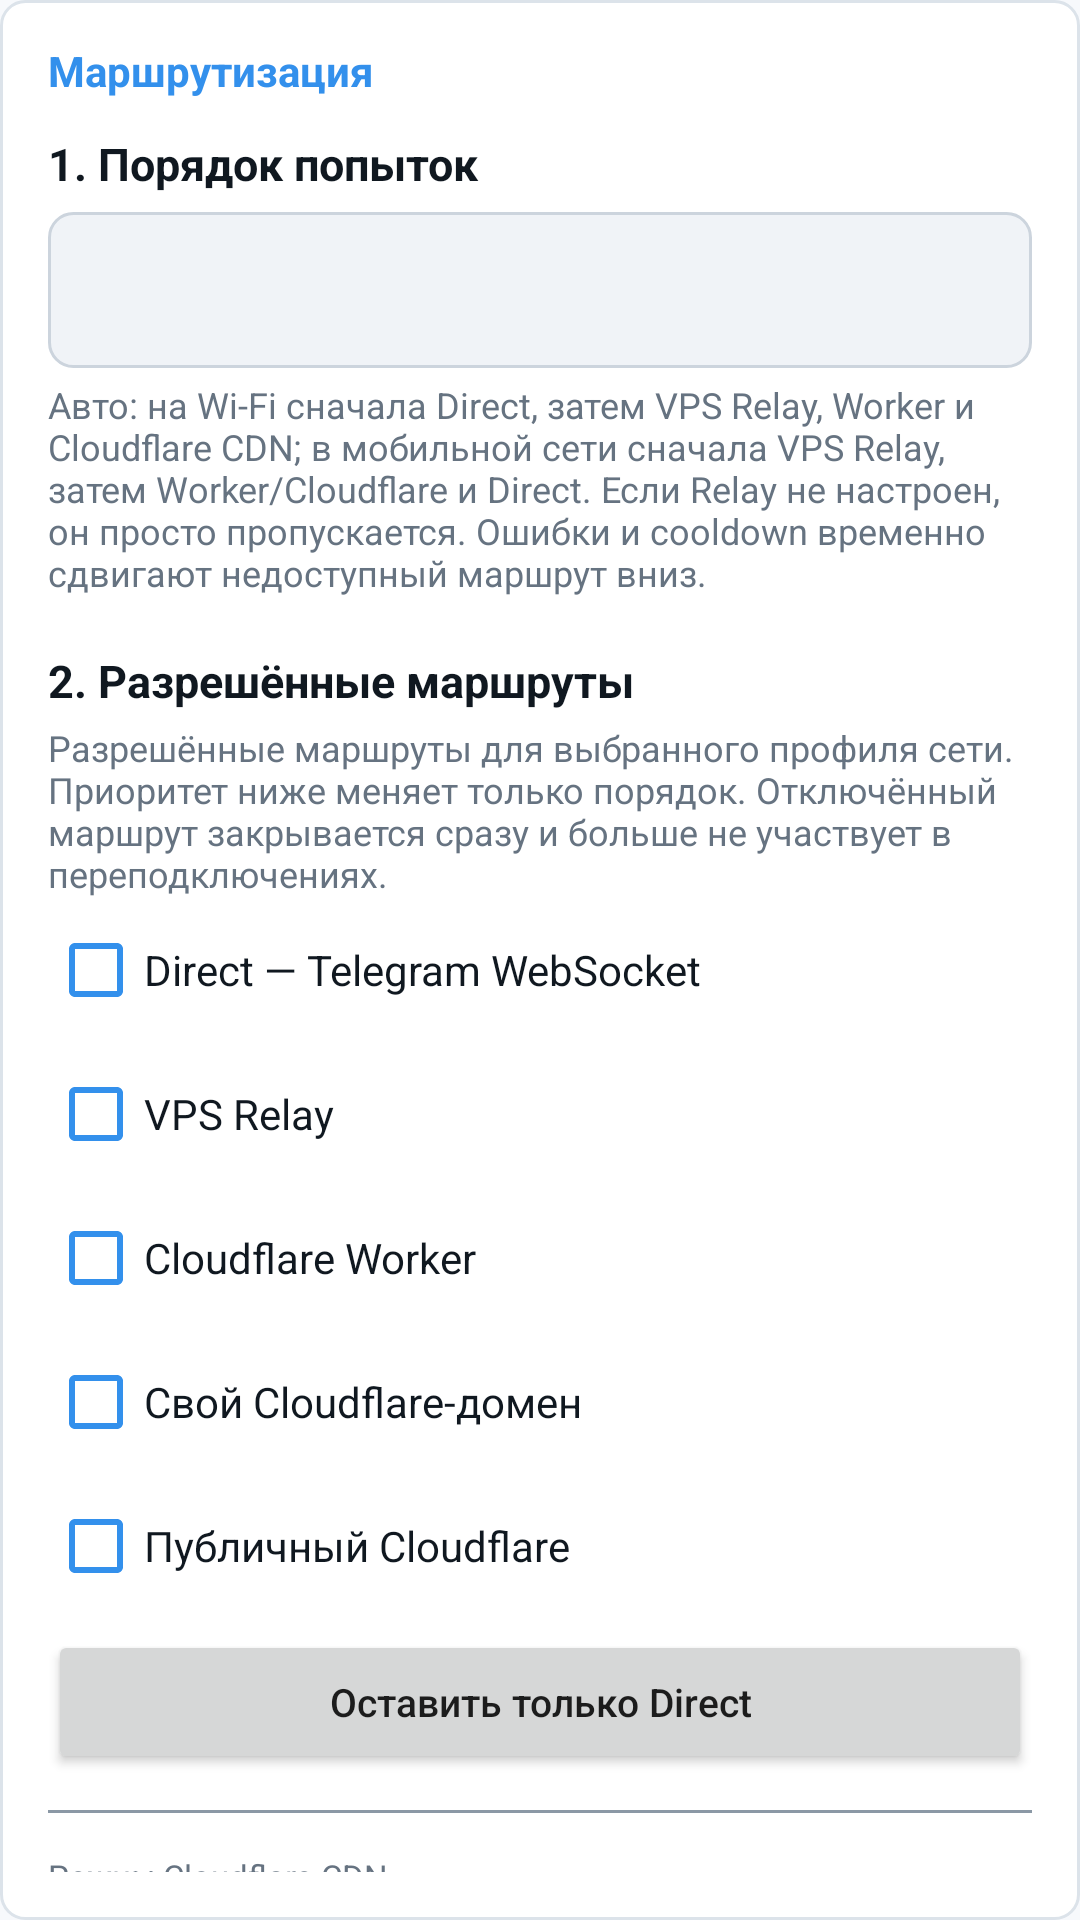

Layout XML and referenced resources for this Android screen:
<!-- AndroidManifest.xml: application theme AppTheme -->
<!-- res/layout/view_route.xml -->
<?xml version="1.0" encoding="utf-8"?>
<LinearLayout xmlns:android="http://schemas.android.com/apk/res/android"
    android:layout_width="match_parent"
    android:layout_height="wrap_content"
    android:layout_marginTop="8dp"
    android:background="@drawable/card_bg"
    android:orientation="vertical"
    android:padding="16dp">

    <TextView
        android:layout_width="wrap_content"
        android:layout_height="wrap_content"
        android:includeFontPadding="false"
        android:text="@string/routing_settings"
        android:textColor="@color/accent"
        android:textSize="14sp"
        android:textStyle="bold" />

    <TextView
        android:layout_width="match_parent"
        android:layout_height="wrap_content"
        android:layout_marginTop="12dp"
        android:text="@string/route_priority_section"
        android:textColor="@color/text_primary"
        android:textSize="15sp"
        android:textStyle="bold" />

    <Spinner
        android:id="@+id/sp_route_preference"
        android:layout_width="match_parent"
        android:layout_height="52dp"
        android:layout_marginTop="6dp"
        android:background="@drawable/edit_bg"
        android:paddingStart="12dp"
        android:paddingEnd="12dp" />

    <TextView
        android:id="@+id/tv_route_preference_explanation"
        android:layout_width="match_parent"
        android:layout_height="wrap_content"
        android:layout_marginTop="6dp"
        android:includeFontPadding="false"
        android:text="@string/route_priority_auto_explanation"
        android:textColor="@color/text_secondary"
        android:textSize="12sp" />

    <TextView
        android:layout_width="match_parent"
        android:layout_height="wrap_content"
        android:layout_marginTop="18dp"
        android:text="@string/route_availability_section"
        android:textColor="@color/text_primary"
        android:textSize="15sp"
        android:textStyle="bold" />

    <TextView
        android:layout_width="match_parent"
        android:layout_height="wrap_content"
        android:layout_marginTop="4dp"
        android:text="@string/route_availability_note"
        android:textColor="@color/text_secondary"
        android:textSize="12sp" />

    <CheckBox
        android:id="@+id/cb_route_direct"
        android:layout_width="match_parent"
        android:layout_height="48dp"
        android:buttonTint="@color/accent"
        android:text="@string/route_enable_direct"
        android:textColor="@color/text_primary"
        android:textSize="14sp" />

    <CheckBox
        android:id="@+id/cb_route_relay"
        android:layout_width="match_parent"
        android:layout_height="48dp"
        android:buttonTint="@color/accent"
        android:text="@string/route_enable_relay"
        android:textColor="@color/text_primary"
        android:textSize="14sp" />

    <CheckBox
        android:id="@+id/cb_route_worker"
        android:layout_width="match_parent"
        android:layout_height="48dp"
        android:buttonTint="@color/accent"
        android:text="@string/route_enable_worker"
        android:textColor="@color/text_primary"
        android:textSize="14sp" />

    <CheckBox
        android:id="@+id/cb_route_custom_cf"
        android:layout_width="match_parent"
        android:layout_height="48dp"
        android:buttonTint="@color/accent"
        android:text="@string/route_enable_custom_cf"
        android:textColor="@color/text_primary"
        android:textSize="14sp" />

    <CheckBox
        android:id="@+id/cb_route_public_cf"
        android:layout_width="match_parent"
        android:layout_height="48dp"
        android:buttonTint="@color/accent"
        android:text="@string/route_enable_public_cf"
        android:textColor="@color/text_primary"
        android:textSize="14sp" />

    <Button
        android:id="@+id/btn_route_direct_only"
        android:layout_width="match_parent"
        android:layout_height="48dp"
        android:layout_marginTop="4dp"
        android:minHeight="48dp"
        android:text="@string/route_direct_only"
        android:textAllCaps="false"
        android:textSize="13sp" />

    <View
        android:layout_width="match_parent"
        android:layout_height="1dp"
        android:layout_marginTop="12dp"
        android:layout_marginBottom="8dp"
        android:background="@color/text_hint" />

    <TextView
        android:layout_width="match_parent"
        android:layout_height="wrap_content"
        android:layout_marginTop="7dp"
        android:includeFontPadding="false"
        android:text="@string/cf_mode"
        android:textColor="@color/text_secondary"
        android:textSize="11sp" />

    <LinearLayout
        android:layout_width="match_parent"
        android:layout_height="48dp"
        android:layout_marginTop="4dp"
        android:gravity="center_vertical"
        android:orientation="horizontal">

        <Spinner
            android:id="@+id/sp_cf_mode"
            android:layout_width="0dp"
            android:layout_height="match_parent"
            android:layout_marginEnd="6dp"
            android:layout_weight="1"
            android:background="@drawable/edit_bg"
            android:paddingStart="8dp"
            android:paddingEnd="8dp" />

        <Button
            android:id="@+id/btn_test_cf"
            android:layout_width="76dp"
            android:layout_height="match_parent"
            android:background="@drawable/btn_start_bg"
            android:minWidth="0dp"
            android:minHeight="0dp"
            android:paddingStart="4dp"
            android:paddingEnd="4dp"
            android:text="@string/test"
            android:textAllCaps="false"
            android:textColor="@color/button_text"
            android:textSize="13sp" />
    </LinearLayout>

    <TextView
        android:layout_width="match_parent"
        android:layout_height="wrap_content"
        android:includeFontPadding="false"
        android:text="@string/cf_proxy_note"
        android:textColor="@color/text_secondary"
        android:textSize="11sp" />

    <TextView
        android:layout_width="match_parent"
        android:layout_height="wrap_content"
        android:layout_marginTop="8dp"
        android:includeFontPadding="false"
        android:text="@string/cf_auto_domains"
        android:textColor="@color/text_secondary"
        android:textSize="11sp" />

    <LinearLayout
        android:layout_width="match_parent"
        android:layout_height="48dp"
        android:layout_marginTop="4dp"
        android:gravity="center_vertical"
        android:orientation="horizontal">

        <CheckBox
            android:id="@+id/cb_cf_custom_domain"
            android:layout_width="0dp"
            android:layout_height="match_parent"
            android:layout_weight="1"
            android:buttonTint="@color/accent"
            android:includeFontPadding="false"
            android:text="@string/cf_custom_domain"
            android:textColor="@color/text_primary"
            android:textSize="14sp" />

        <TextView
            android:id="@+id/btn_cf_help"
            android:layout_width="48dp"
            android:layout_height="48dp"
            android:background="@drawable/btn_start_bg"
            android:clickable="true"
            android:focusable="true"
            android:foreground="?android:attr/selectableItemBackground"
            android:gravity="center"
            android:includeFontPadding="false"
            android:text="?"
            android:textColor="@color/button_text"
            android:textSize="18sp"
            android:textStyle="bold" />
    </LinearLayout>

    <EditText
        android:id="@+id/et_cf_domains"
        android:layout_width="match_parent"
        android:layout_height="48dp"
        android:layout_marginTop="3dp"
        android:background="@drawable/edit_bg"
        android:enabled="false"
        android:hint="@string/cf_domains"
        android:importantForAutofill="no"
        android:inputType="textUri"
        android:paddingStart="9dp"
        android:paddingEnd="9dp"
        android:singleLine="true"
        android:textColor="@color/text_primary"
        android:textColorHint="@color/text_hint"
        android:textSize="13sp" />

    <TextView
        android:layout_width="match_parent"
        android:layout_height="wrap_content"
        android:layout_marginTop="8dp"
        android:includeFontPadding="false"
        android:text="@string/worker_note"
        android:textColor="@color/text_secondary"
        android:textSize="12sp" />

    <LinearLayout
        android:layout_width="match_parent"
        android:layout_height="wrap_content"
        android:layout_marginTop="6dp"
        android:gravity="center_vertical"
        android:orientation="horizontal">

        <TextView
            android:layout_width="0dp"
            android:layout_height="wrap_content"
            android:layout_weight="1"
            android:includeFontPadding="false"
            android:text="@string/worker_domains"
            android:textColor="@color/text_secondary"
            android:textSize="11sp" />

        <TextView
            android:id="@+id/btn_worker_help"
            android:layout_width="48dp"
            android:layout_height="48dp"
            android:background="@drawable/btn_start_bg"
            android:clickable="true"
            android:focusable="true"
            android:foreground="?android:attr/selectableItemBackground"
            android:gravity="center"
            android:includeFontPadding="false"
            android:text="?"
            android:textColor="@color/button_text"
            android:textSize="18sp"
            android:textStyle="bold" />
    </LinearLayout>

    <LinearLayout
        android:layout_width="match_parent"
        android:layout_height="48dp"
        android:layout_marginTop="3dp"
        android:orientation="horizontal">

        <EditText
            android:id="@+id/et_worker_domains"
            android:layout_width="0dp"
            android:layout_height="match_parent"
            android:layout_marginEnd="6dp"
            android:layout_weight="1"
            android:background="@drawable/edit_bg"
            android:hint="@string/worker_domains"
            android:importantForAutofill="no"
            android:inputType="textUri"
            android:paddingStart="9dp"
            android:paddingEnd="9dp"
            android:singleLine="true"
            android:textColor="@color/text_primary"
            android:textColorHint="@color/text_hint"
            android:textSize="13sp" />

        <Button
            android:id="@+id/btn_test_worker"
            android:layout_width="76dp"
            android:layout_height="match_parent"
            android:background="@drawable/btn_start_bg"
            android:minWidth="0dp"
            android:minHeight="0dp"
            android:paddingStart="4dp"
            android:paddingEnd="4dp"
            android:text="@string/test"
            android:textAllCaps="false"
            android:textColor="@color/button_text"
            android:textSize="13sp" />
    </LinearLayout>
</LinearLayout>
<!-- resources referenced by this layout -->
<resources>
  <color name="accent">#3390EC</color>
  <color name="button_text">#FFFFFF</color>
  <color name="text_hint">#8B98A5</color>
  <color name="text_primary">#101820</color>
  <color name="text_secondary">#667381</color>
  <!-- drawable btn_start_bg (drawable) -->
  <?xml version="1.0" encoding="utf-8"?>
  <shape xmlns:android="http://schemas.android.com/apk/res/android"
      android:shape="rectangle">
      <solid android:color="@color/accent" />
      <corners android:radius="8dp" />
  </shape>
  <!-- drawable card_bg (drawable) -->
  <?xml version="1.0" encoding="utf-8"?>
  <shape xmlns:android="http://schemas.android.com/apk/res/android"
      android:shape="rectangle">
      <solid android:color="@color/card" />
      <corners android:radius="8dp" />
      <stroke
          android:width="1dp"
          android:color="@color/card_border" />
  </shape>
  <!-- drawable edit_bg (drawable) -->
  <?xml version="1.0" encoding="utf-8"?>
  <shape xmlns:android="http://schemas.android.com/apk/res/android"
      android:shape="rectangle">
      <solid android:color="@color/input_bg" />
      <corners android:radius="8dp" />
      <stroke
          android:width="1dp"
          android:color="@color/input_border" />
  </shape>
  <string name="cf_auto_domains">Автоматические CF-домены</string>
  <string name="cf_custom_domain">Свой домен</string>
  <string name="cf_domains">CF-домены через запятую</string>
  <string name="cf_mode">Режим Cloudflare CDN</string>
  <string name="cf_proxy_note">Авто: на Wi‑Fi Direct идёт первым; в мобильной сети сначала проверяются VPS Relay, Worker и Cloudflare. Недоступные маршруты автоматически пропускаются.</string>
  <string name="route_availability_note">Разрешённые маршруты для выбранного профиля сети. Приоритет ниже меняет только порядок. Отключённый маршрут закрывается сразу и больше не участвует в переподключениях.</string>
  <string name="route_availability_section">2. Разрешённые маршруты</string>
  <string name="route_direct_only">Оставить только Direct</string>
  <string name="route_enable_custom_cf">Свой Cloudflare-домен</string>
  <string name="route_enable_direct">Direct — Telegram WebSocket</string>
  <string name="route_enable_public_cf">Публичный Cloudflare</string>
  <string name="route_enable_relay">VPS Relay</string>
  <string name="route_enable_worker">Cloudflare Worker</string>
  <string name="route_priority_auto_explanation">Авто: на Wi‑Fi сначала Direct, затем VPS Relay, Worker и Cloudflare CDN; в мобильной сети сначала VPS Relay, затем Worker/Cloudflare и Direct. Если Relay не настроен, он просто пропускается. Ошибки и cooldown временно сдвигают недоступный маршрут вниз.</string>
  <string name="route_priority_section">1. Порядок попыток</string>
  <string name="routing_settings">Маршрутизация</string>
  <string name="test">Тест</string>
  <string name="worker_domains">Cloudflare Worker домены</string>
  <string name="worker_note">Cloudflare Worker выключен по умолчанию. Указывайте домен только если вы сами подняли Worker.</string>
  <color name="card">#FFFFFF</color>
  <color name="card_border">#DCE3EA</color>
  <color name="input_bg">#F0F3F7</color>
  <color name="input_border">#CCD4DD</color>
  <color name="background">#F7F9FC</color>
  <style name="TgProxyAlertDialogTheme" parent="ThemeOverlay.MaterialComponents.MaterialAlertDialog">
          <item name="colorPrimary">@color/accent</item>
          <item name="colorSurface">@color/card</item>
          <item name="colorOnSurface">@color/text_primary</item>
          <item name="shapeAppearanceMediumComponent">@style/ShapeAppearance.TgProxy.Dialog</item>
      </style>
  <style name="ShapeAppearance.TgProxy.Dialog" parent="ShapeAppearance.MaterialComponents.MediumComponent">
          <item name="cornerFamily">rounded</item>
          <item name="cornerSize">22dp</item>
      </style>
</resources>
